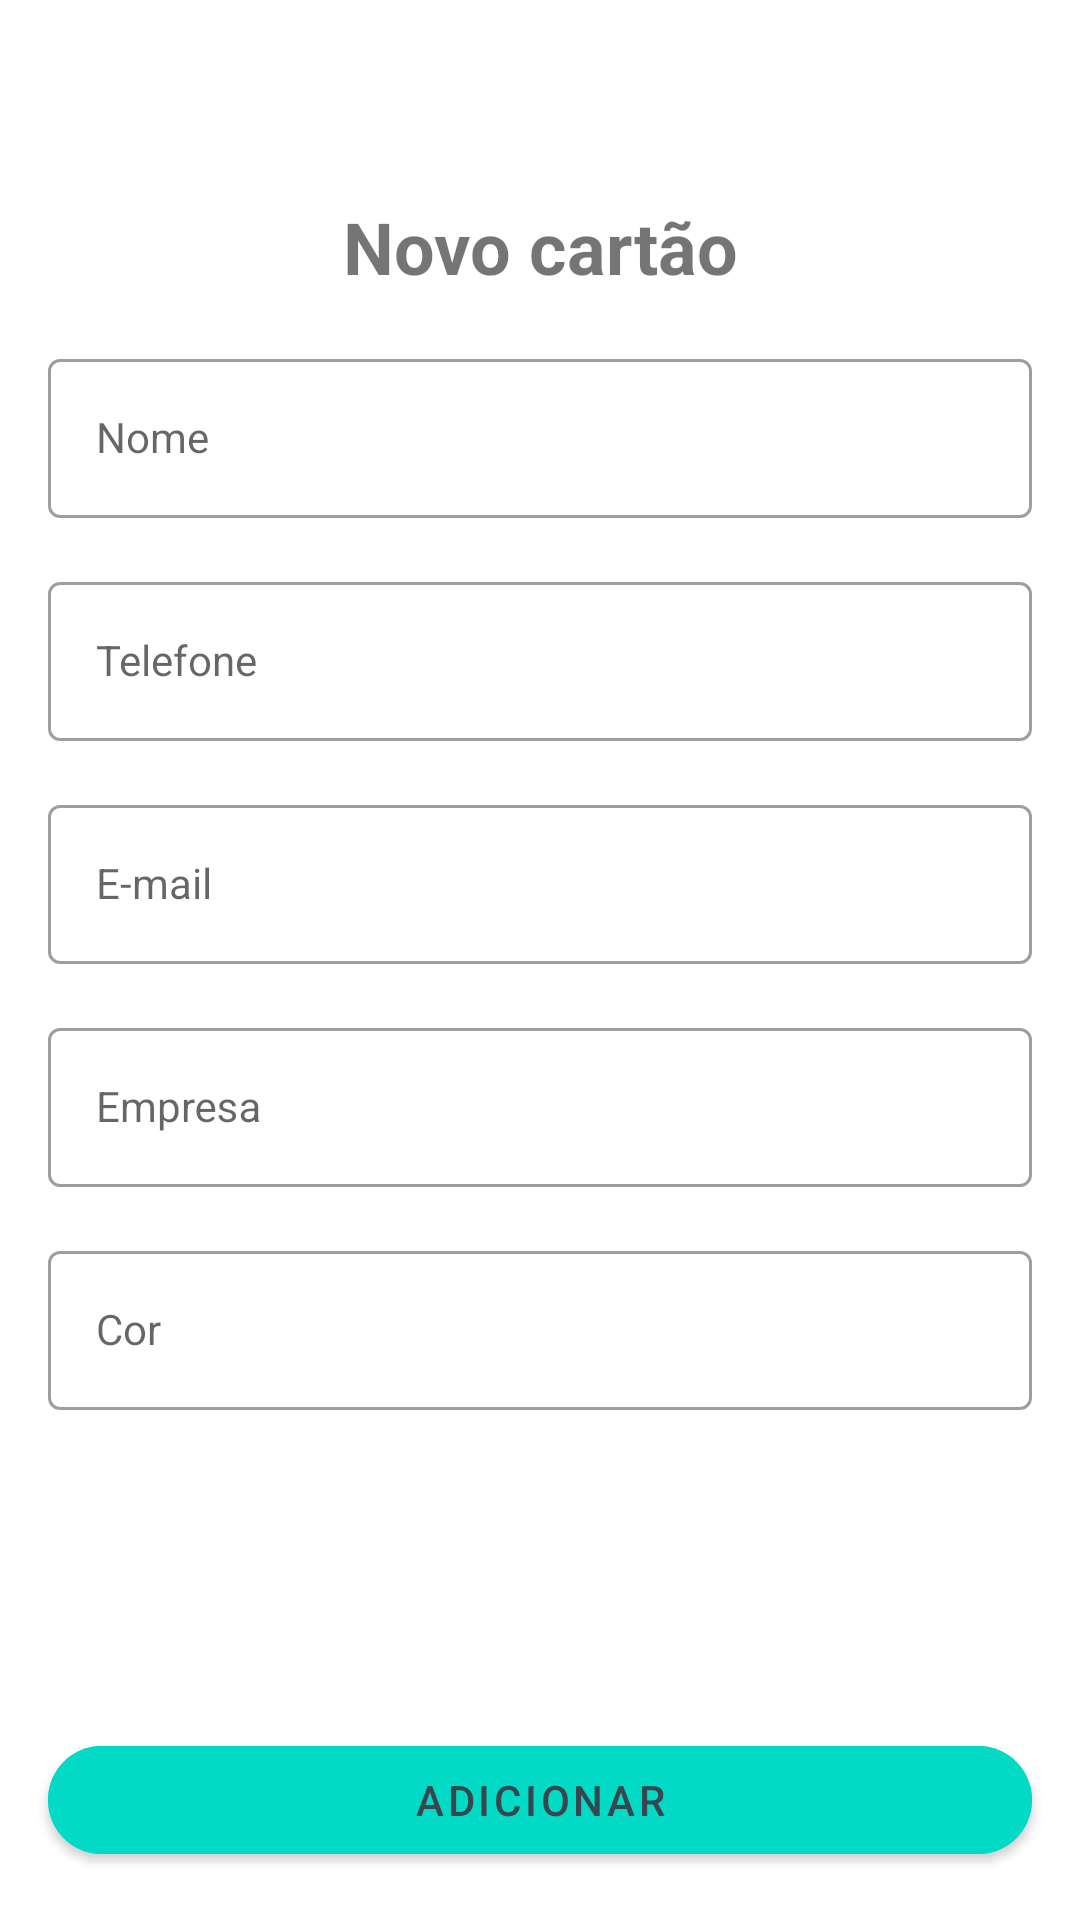

This screen was rendered from an Android layout file. Write that file and the resources it references.
<!-- AndroidManifest.xml: application theme Theme.BusinessCard -->
<!-- res/layout/activity_register_business_card.xml -->
<?xml version="1.0" encoding="utf-8"?>
<androidx.constraintlayout.widget.ConstraintLayout xmlns:android="http://schemas.android.com/apk/res/android"
    xmlns:app="http://schemas.android.com/apk/res-auto"
    xmlns:tools="http://schemas.android.com/tools"
    android:layout_width="match_parent"
    android:layout_height="match_parent"
    tools:context=".ui.RegisterBusinessCardActivity">

    <androidx.appcompat.widget.AppCompatImageButton
        android:id="@+id/btClose"
        android:layout_width="50dp"
        android:layout_height="50dp"
        android:background="?attr/actionBarItemBackground"
        android:contentDescription="@string/label_close_register_description"
        android:src="@drawable/ic_baseline_close_24"
        app:layout_constraintStart_toStartOf="parent"
        app:layout_constraintTop_toTopOf="parent" />

    <com.google.android.material.textview.MaterialTextView
        android:id="@+id/tvTitleNewBusinessCard"
        android:layout_width="wrap_content"
        android:layout_height="wrap_content"
        android:layout_margin="16dp"
        android:text="@string/label_new_business_card"
        android:textSize="24sp"
        android:textStyle="bold"
        app:layout_constraintEnd_toEndOf="parent"
        app:layout_constraintStart_toStartOf="parent"
        app:layout_constraintTop_toBottomOf="@id/btClose" />

    <com.google.android.material.textfield.TextInputLayout
        android:id="@+id/tilName"
        style="@style/Widget.MaterialComponents.TextInputLayout.OutlinedBox"
        android:layout_width="0dp"
        android:layout_height="wrap_content"
        android:layout_margin="16dp"
        android:hint="@string/label_name"
        app:layout_constraintEnd_toEndOf="parent"
        app:layout_constraintStart_toStartOf="parent"
        app:layout_constraintTop_toBottomOf="@id/tvTitleNewBusinessCard">

        <com.google.android.material.textfield.TextInputEditText
            style="@style/Widget.MaterialComponents.TextInputLayout.OutlinedBox"
            android:layout_width="match_parent"
            android:layout_height="match_parent"
            android:inputType="text"
            android:minHeight="48dp"
            android:textColorHint="#37474F" />
    </com.google.android.material.textfield.TextInputLayout>

    <com.google.android.material.textfield.TextInputLayout
        android:id="@+id/tilPhoneNumber"
        style="@style/Widget.MaterialComponents.TextInputLayout.OutlinedBox"
        android:layout_width="0dp"
        android:layout_height="wrap_content"
        android:layout_margin="16dp"
        android:hint="@string/label_phone_number"
        app:layout_constraintEnd_toEndOf="parent"
        app:layout_constraintStart_toStartOf="parent"
        app:layout_constraintTop_toBottomOf="@id/tilName">

        <com.google.android.material.textfield.TextInputEditText
            style="@style/Widget.MaterialComponents.TextInputLayout.OutlinedBox"
            android:layout_width="match_parent"
            android:layout_height="match_parent"
            android:inputType="phone"
            android:minHeight="48dp"
            android:textColorHint="#37474F" />
    </com.google.android.material.textfield.TextInputLayout>

    <com.google.android.material.textfield.TextInputLayout
        android:id="@+id/tilEmailAddress"
        style="@style/Widget.MaterialComponents.TextInputLayout.OutlinedBox"
        android:layout_width="0dp"
        android:layout_height="wrap_content"
        android:layout_margin="16dp"
        android:hint="@string/label_email_address"
        app:layout_constraintEnd_toEndOf="parent"
        app:layout_constraintStart_toStartOf="parent"
        app:layout_constraintTop_toBottomOf="@id/tilPhoneNumber">

        <com.google.android.material.textfield.TextInputEditText
            style="@style/Widget.MaterialComponents.TextInputLayout.OutlinedBox"
            android:layout_width="match_parent"
            android:layout_height="match_parent"
            android:inputType="textEmailAddress"
            android:minHeight="48dp"
            android:textColorHint="#37474F" />
    </com.google.android.material.textfield.TextInputLayout>

    <com.google.android.material.textfield.TextInputLayout
        android:id="@+id/tilCompany"
        style="@style/Widget.MaterialComponents.TextInputLayout.OutlinedBox"
        android:layout_width="0dp"
        android:layout_height="wrap_content"
        android:layout_margin="16dp"
        android:hint="@string/label_company"
        app:layout_constraintEnd_toEndOf="parent"
        app:layout_constraintStart_toStartOf="parent"
        app:layout_constraintTop_toBottomOf="@id/tilEmailAddress">

        <com.google.android.material.textfield.TextInputEditText
            style="@style/Widget.MaterialComponents.TextInputLayout.OutlinedBox"
            android:layout_width="match_parent"
            android:layout_height="match_parent"
            android:inputType="text"
            android:minHeight="48dp"
            android:textColorHint="#37474F" />
    </com.google.android.material.textfield.TextInputLayout>

    <com.google.android.material.textfield.TextInputLayout
        android:id="@+id/tilColor"
        style="@style/Widget.MaterialComponents.TextInputLayout.OutlinedBox"
        android:layout_width="0dp"
        android:layout_height="wrap_content"
        android:layout_margin="16dp"
        android:hint="@string/label_color"
        app:layout_constraintEnd_toEndOf="parent"
        app:layout_constraintStart_toStartOf="parent"
        app:layout_constraintTop_toBottomOf="@id/tilCompany">

        <com.google.android.material.textfield.TextInputEditText
            style="@style/Widget.MaterialComponents.TextInputLayout.OutlinedBox"
            android:layout_width="match_parent"
            android:layout_height="match_parent"
            android:inputType="text"
            android:minHeight="48dp"
            android:textColorHint="#37474F" />
    </com.google.android.material.textfield.TextInputLayout>

    <com.google.android.material.button.MaterialButton
        android:id="@+id/btAddBusinessCard"
        android:layout_width="match_parent"
        android:layout_height="wrap_content"
        android:layout_margin="16dp"
        android:backgroundTint="@color/teal_200"
        android:text="@string/label_add_business_card"
        android:textColor="#37474F"
        app:cornerRadius="32dp"
        app:layout_constraintBottom_toBottomOf="parent"
        app:layout_constraintStart_toStartOf="parent" />
</androidx.constraintlayout.widget.ConstraintLayout>
<!-- resources referenced by this layout -->
<resources>
  <string name="label_add_business_card">Adicionar</string>
  <string name="label_close_register_description">Botão fechar adicionar cartão</string>
  <string name="label_color">Cor</string>
  <string name="label_company">Empresa</string>
  <string name="label_email_address">E-mail</string>
  <string name="label_name">Nome</string>
  <string name="label_new_business_card">Novo cartão</string>
  <string name="label_phone_number">Telefone</string>
  <style name="Theme.BusinessCard" parent="Theme.MaterialComponents.DayNight.NoActionBar">
          
          <item name="colorPrimary">@color/purple_500</item>
          <item name="colorPrimaryVariant">@color/purple_700</item>
          <item name="colorOnPrimary">@color/white</item>
          
          <item name="colorSecondary">@color/teal_200</item>
          <item name="colorSecondaryVariant">@color/teal_700</item>
          <item name="colorOnSecondary">@color/white</item>
          
          <item name="android:statusBarColor">?attr/colorPrimaryVariant</item>
          
      </style>
  <!-- not gathered from this repository: default colours our renderer supplied (Android Studio template values) -->
  <color name="purple_500">#FF6200EE</color>
  <color name="purple_700">#FF3700B3</color>
  <color name="teal_200">#FF03DAC5</color>
  <color name="teal_700">#FF018786</color>
  <color name="white">#FFFFFFFF</color>
</resources>
